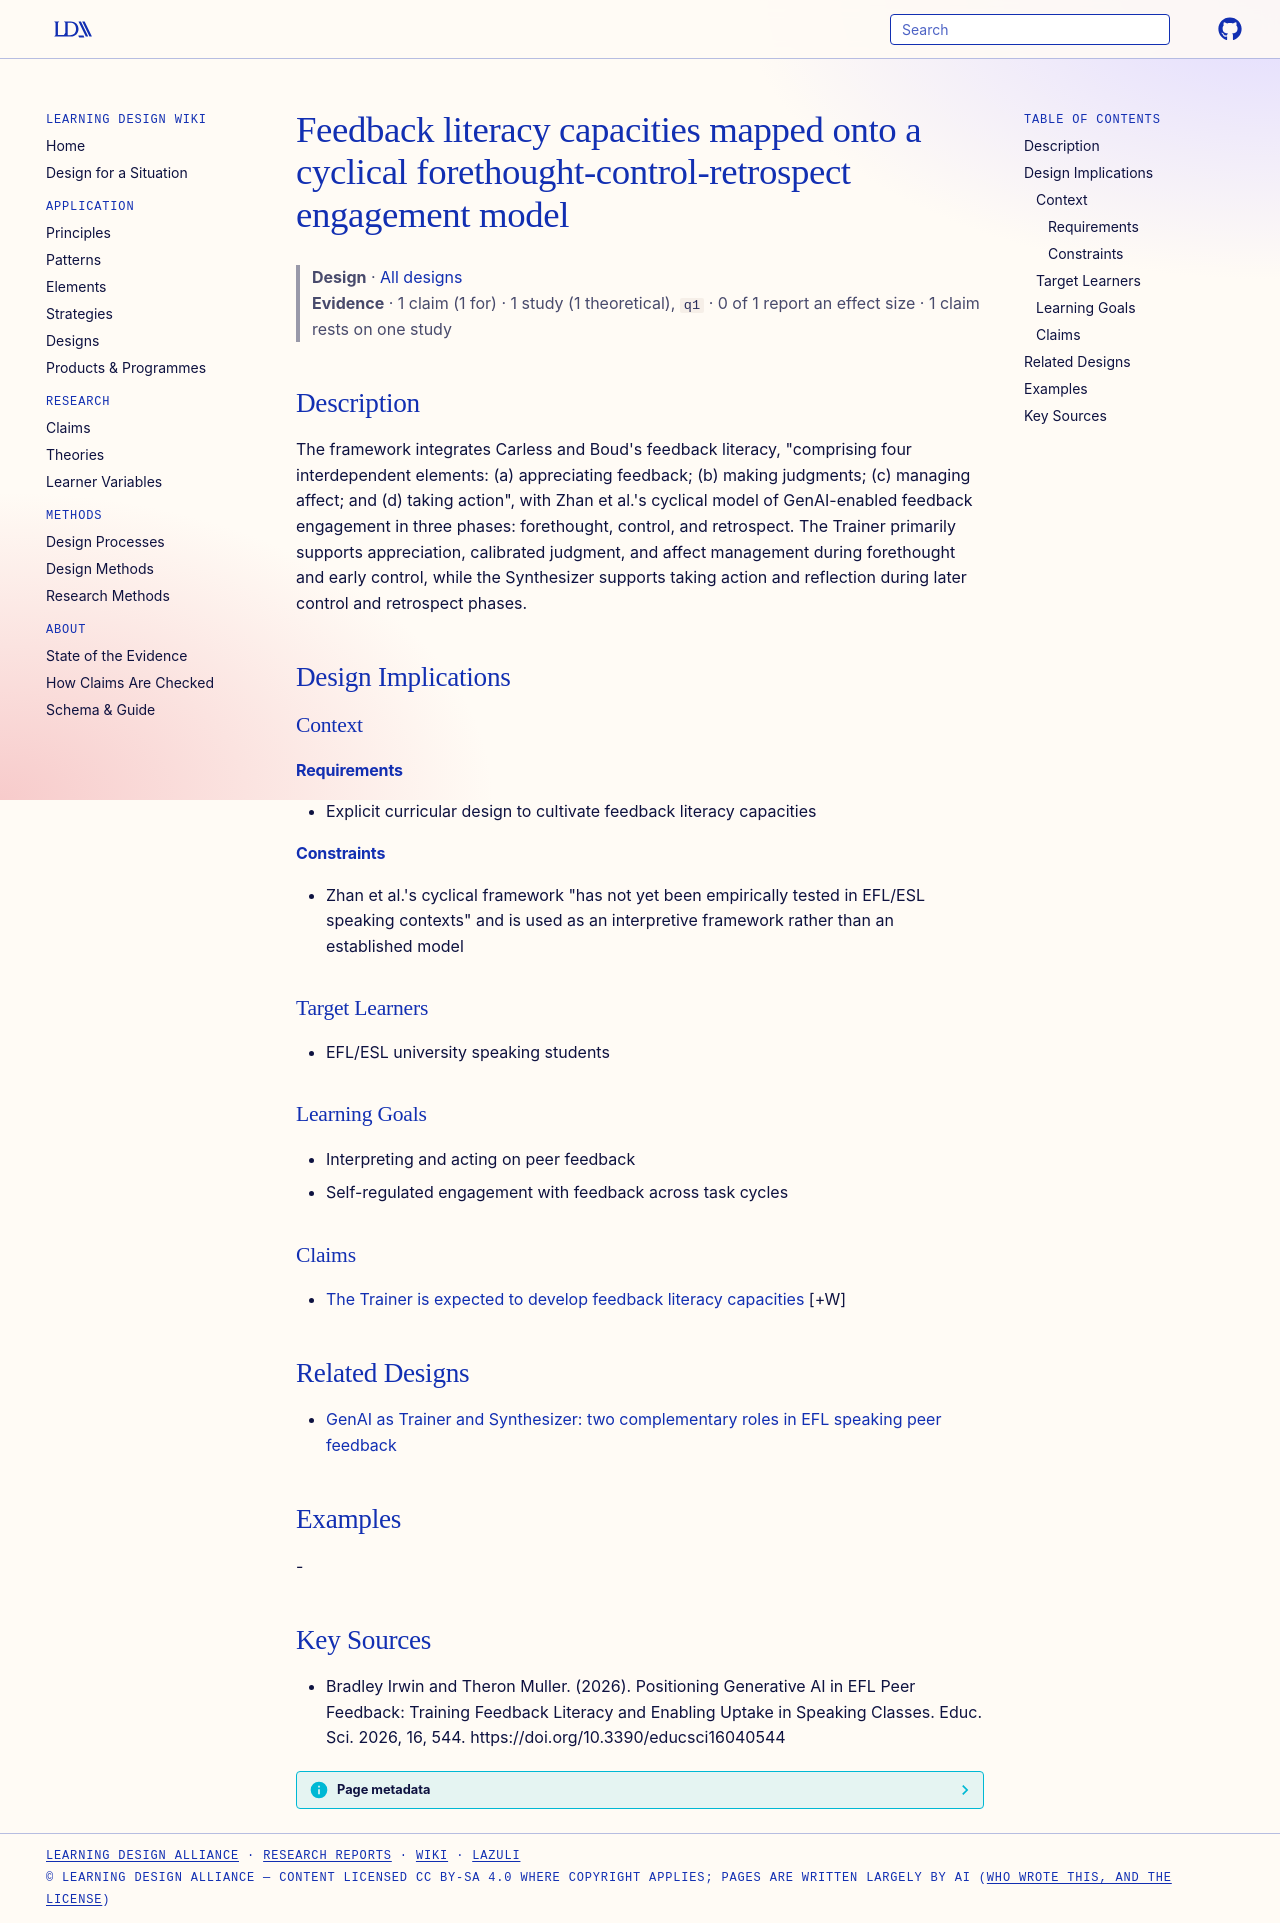

repository: Learning-Design-Alliance/learning-wiki · page: designs/feedback-literacy-cyclical-genai-mapping/index.html · generator: mkdocs

---
type: design
id: feedback-literacy-cyclical-genai-mapping
title: Feedback literacy capacities mapped onto a cyclical forethought-control-retrospect engagement model
description: "The framework integrates Carless and Boud's feedback literacy, \"comprising four interdependent elements: (a) appreciating feedback; (b) making judgments; (c) managing affect; and (d) taking action\", with Zhan et al.'s..."
status: review
generated:
  by: "process:settle-candidates"
  at: 2026-10-12
sources:
  - id: bradley-irwin-and-theron-muller-2026
    resource: "https://doi.org/10.3390/educsci16040544"
    title: "Bradley Irwin and Theron Muller. (2026). Positioning Generative AI in EFL Peer Feedback: Training Feedback Literacy and Enabling Uptake in Speaking Classes. Educ. Sci. 2026, 16, 544. https://doi.org/10.3390/educsci16040544"
    author: Bradley Irwin and Theron Muller
---

# Feedback literacy capacities mapped onto a cyclical forethought-control-retrospect engagement model

> **Design** · [All designs](index.md)
> **Evidence** · 1 claim (1 for) · 1 study (1 theoretical), `q1` · 0 of 1 report an effect size · 1 claim rests on one study

## Description
The framework integrates Carless and Boud's feedback literacy, "comprising four interdependent elements: (a) appreciating feedback; (b) making judgments; (c) managing affect; and (d) taking action", with Zhan et al.'s cyclical model of GenAI-enabled feedback engagement in three phases: forethought, control, and retrospect. The Trainer primarily supports appreciation, calibrated judgment, and affect management during forethought and early control, while the Synthesizer supports taking action and reflection during later control and retrospect phases.

## Design Implications

### Context
#### Requirements
- Explicit curricular design to cultivate feedback literacy capacities
#### Constraints
- Zhan et al.'s cyclical framework "has not yet been empirically tested in EFL/ESL speaking contexts" and is used as an interpretive framework rather than an established model

### Target Learners
- EFL/ESL university speaking students

### Learning Goals
- Interpreting and acting on peer feedback
- Self-regulated engagement with feedback across task cycles

### Claims

- [The Trainer is expected to develop feedback literacy capacities](../claims/trainer-expected-develop-feedback-literacy.md) [+W]

## Related Designs

- [GenAI as Trainer and Synthesizer: two complementary roles in EFL speaking peer feedback](genai-trainer-synthesizer-peer-feedback-roles.md)

## Examples
-

## Key Sources
- Bradley Irwin and Theron Muller. (2026). Positioning Generative AI in EFL Peer Feedback: Training Feedback Literacy and Enabling Uptake in Speaking Classes. Educ. Sci. 2026, 16, 544. https://doi.org/10.3390/educsci16040544
